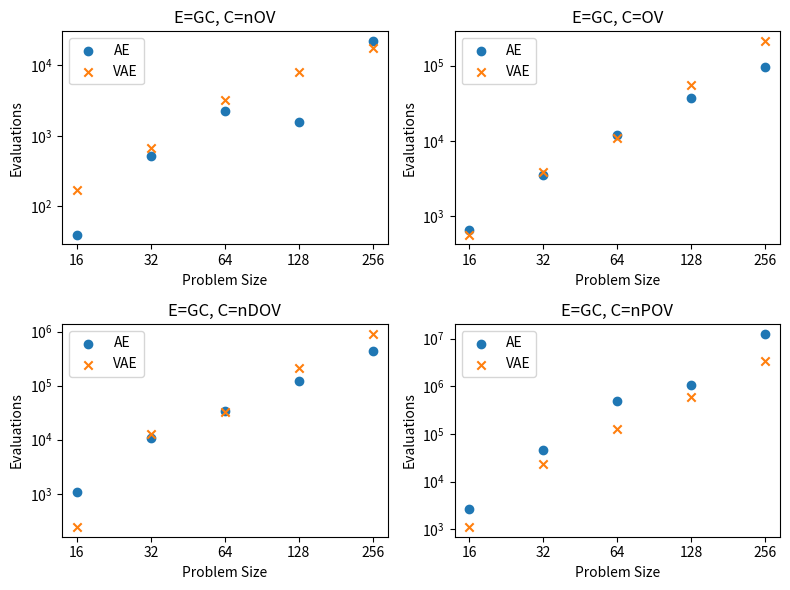

This figure's Python source:
import matplotlib.pyplot as plt
from matplotlib import ticker as mticker
import numpy as np

sizes = np.array([16,32,64,128,256])

nov_ae = np.array([40,524.7,2254.0,1560.1,22252.67])
ov_ae = np.array([648.6,3556.7,11883.2,36930.4,97212.33])
ndov_ae = np.array([1074.9,10556.9,33722,123094.3,435383.67])
npov_ae = np.array([2639.1,45647.6,489662.33,1043856,12734823])

nov_vae = np.array([171.2,672.8,3288.1,8206.66,17600.33])
ov_vae = np.array([570.8,3844.7,10917.2,54798.0,211970.66])
ndov_vae = np.array([242.7,12531,33192.66,211403,923013])
npov_vae = np.array([1109.0,23511,123500.4,602831.2,3370243])

fig, axes = plt.subplots(ncols=2, nrows=2, figsize=(8,6))

axes[0,0].scatter(sizes, nov_ae, marker="o",label="AE")
axes[0,0].scatter(sizes, nov_vae, marker="x",label="VAE")
axes[0,0].set_title("E=GC, C=nOV")

axes[0,1].scatter(sizes, ov_ae, marker="o",label="AE")
axes[0,1].scatter(sizes, ov_vae, marker="x",label="VAE")
axes[0,1].set_title("E=GC, C=OV")

axes[1,0].scatter(sizes, ndov_ae, marker="o",label="AE")
axes[1,0].scatter(sizes, ndov_vae, marker="x",label="VAE")
axes[1,0].set_title("E=GC, C=nDOV")

axes[1,1].scatter(sizes, npov_ae, marker="o",label="AE")
axes[1,1].scatter(sizes, npov_vae, marker="x",label="VAE")
axes[1,1].set_title("E=GC, C=nPOV")

for ax in axes.reshape(-1):
    ax.set_yscale("log")
    ax.set_xscale("log")
    ax.set_xticks(ticks=sizes, labels=sizes)
    ax.minorticks_off()
    ax.set_xlabel("Problem Size")
    ax.set_ylabel("Evaluations")
    ax.legend()

fig.tight_layout()

plt.show()
